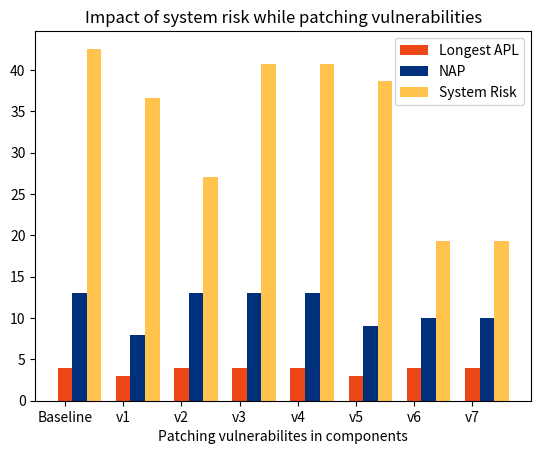

Python code for this plot:
import matplotlib.pyplot as plt

# data
x = ['Baseline','v1','v2','v3','v4','v5','v6','v7']
y1 = [4, 3, 4, 4, 4, 3, 4, 4]
y2 = [13, 8, 13, 13, 13, 9, 10, 10]
y3 = [42.58, 36.57, 27.09, 40.68, 40.68, 38.62, 19.36, 19.36]
# y4 = [129.15, 97.84, 97.55, 125.25, 125.25, 87.57, 92.07, 92.07]

color1 = '#ED4617'
color2 = '#002F7B'
color3 = '#FFC34E'
# color4 = '#000000'

plt.bar(x, y1, width=0.25, align='center', color=color1, label='Longest APL')
plt.bar([i + 0.25 for i, _ in enumerate(x)], y2, width=0.25, align='center', color=color2, label='NAP')
plt.bar([i + 0.5 for i, _ in enumerate(x)], y3, width=0.25, align='center', color=color3, label='System Risk')
# plt.bar([i + 0.5 for i, _ in enumerate(x)], y4, width=0.25, align='center', color=color4, label='System Risk(sum)')

plt.xlabel('Patching vulnerabilites in components')

plt.title('Impact of system risk while patching vulnerabilities')

plt.legend(loc='best')
plt.show()
